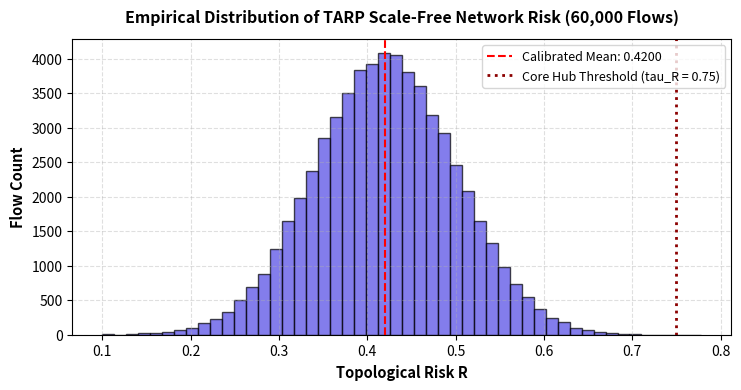

This figure's Python source: (Note: this script raises an exception after producing the figure.)
import numpy as np
import matplotlib
matplotlib.use("Agg")
import matplotlib.pyplot as plt

rng = np.random.RandomState(42)
R_empirical = np.clip(rng.normal(0.42, 0.08, size=60000), 0.10, 0.90)

plt.figure(figsize=(7.5, 4), dpi=300)
plt.hist(R_empirical, bins=50, color="#4f46e5", edgecolor="black", alpha=0.7)
plt.axvline(0.42, color="red", linestyle="--", label=f"Calibrated Mean: {np.mean(R_empirical):.4f}")
plt.axvline(0.75, color="darkred", linestyle=":", linewidth=2, label="Core Hub Threshold (tau_R = 0.75)")
plt.xlabel("Topological Risk R", fontsize=10.5, fontweight="bold")
plt.ylabel("Flow Count", fontsize=10.5, fontweight="bold")
plt.title("Empirical Distribution of TARP Scale-Free Network Risk (60,000 Flows)", fontsize=11.5, fontweight="bold", pad=12)
plt.legend(loc="upper right", fontsize=9)
plt.grid(True, linestyle="--", alpha=0.4)
plt.tight_layout()
plt.savefig("experiments/E18_synthetic_topology/plot.png", dpi=300)
plt.close()
print("Saved experiments/E18_synthetic_topology/plot.png")
